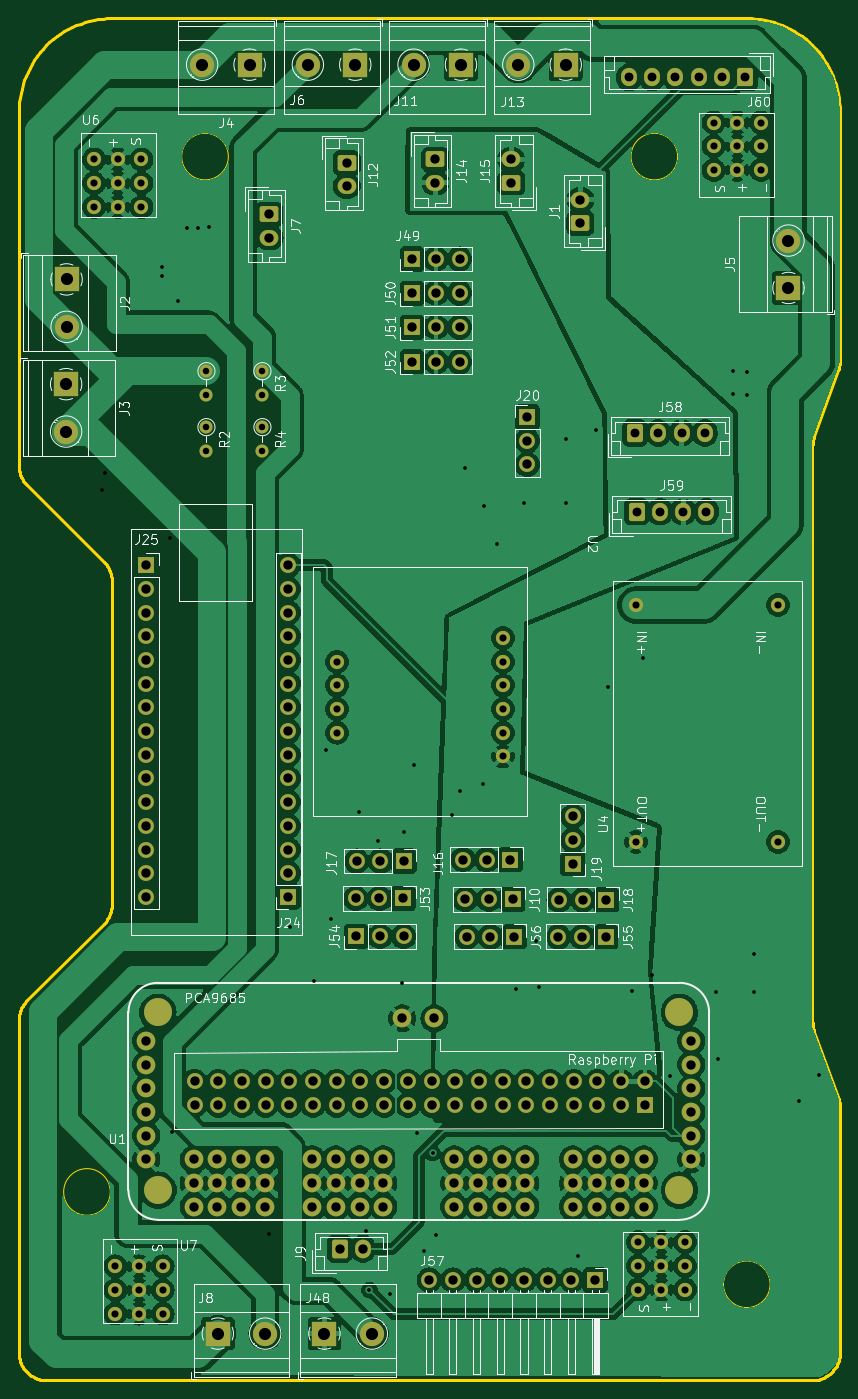
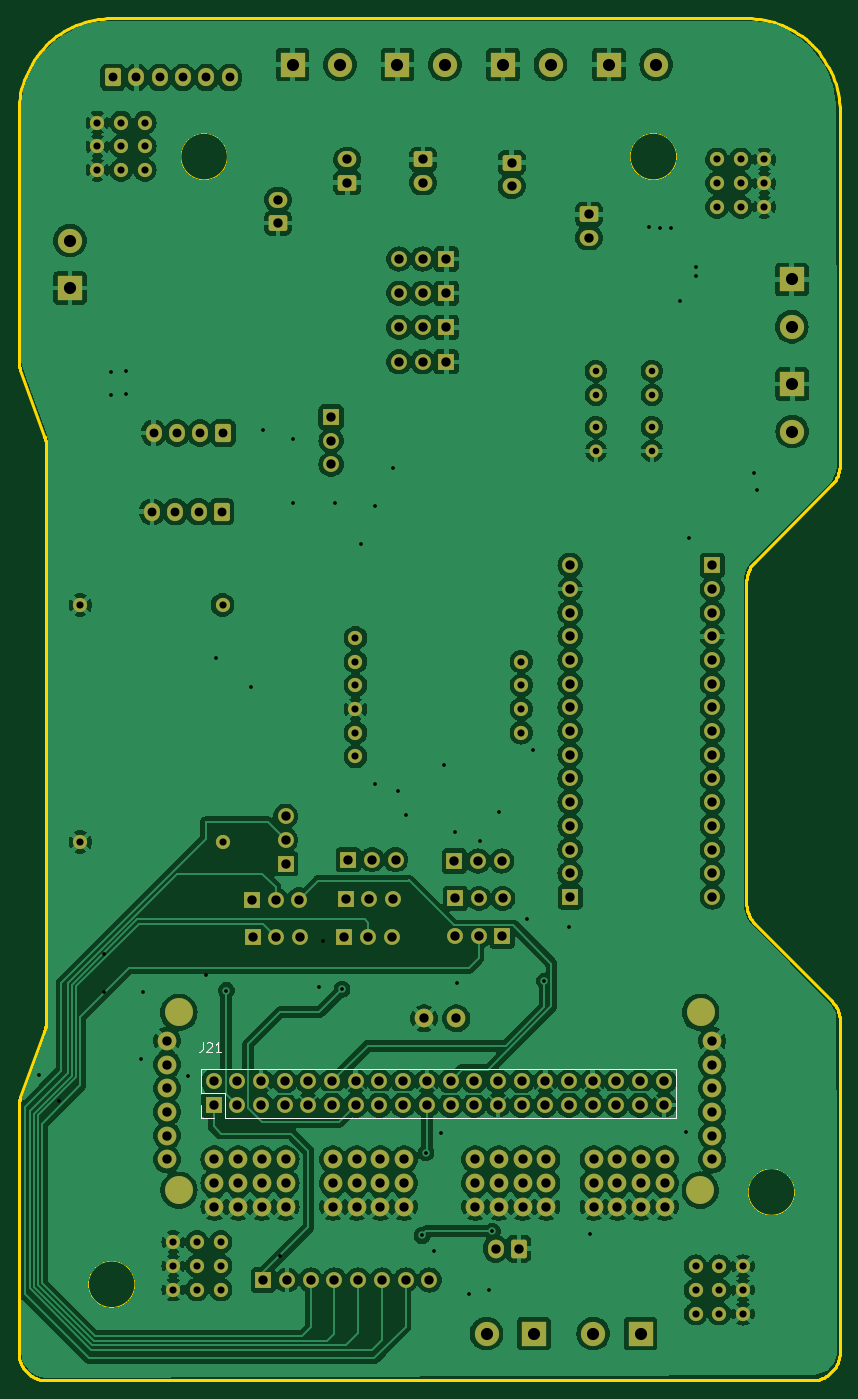
Circuit board: 17 layer files. Board 88.0 x 146.0 mm.
- bottom_copper: DingoPCB-B_Cu.gbr (913849 bytes)
- bottom_mask: DingoPCB-B_Mask.gbr (10166 bytes)
- paste: DingoPCB-B_Paste.gbr (451 bytes)
- bottom_silk: DingoPCB-B_Silkscreen.gbr (1918 bytes)
- outline: DingoPCB-Edge_Cuts.gbr (14255 bytes)
- top_copper: DingoPCB-F_Cu.gbr (403651 bytes)
- top_mask: DingoPCB-F_Mask.gbr (10166 bytes)
- paste: DingoPCB-F_Paste.gbr (451 bytes)
- top_silk: DingoPCB-F_Silkscreen.gbr (100004 bytes)
- inner_copper: DingoPCB-In1_Cu.gbr (438541 bytes)
- inner_copper: DingoPCB-In2_Cu.gbr (333440 bytes)
- drill: DingoPCB-NPTH.drl (292 bytes)
- drill: DingoPCB-PTH.drl (4697 bytes)
- drill: DingoPCB-front-in1.drl (349 bytes)
- drill: DingoPCB-in1-back.drl (377 bytes)
- drill: DingoPCB-in1-in2.drl (1009 bytes)
- drill: DingoPCB-in2-back.drl (362 bytes)

=== bottom_copper: DingoPCB-B_Cu.gbr (913849 bytes, source omitted) ===
=== bottom_mask: DingoPCB-B_Mask.gbr (10166 bytes, source omitted) ===
=== paste: DingoPCB-B_Paste.gbr ===
%TF.GenerationSoftware,KiCad,Pcbnew,7.0.7*%
%TF.CreationDate,2023-09-26T10:41:06-05:00*%
%TF.ProjectId,DingoPCB,44696e67-6f50-4434-922e-6b696361645f,rev?*%
%TF.SameCoordinates,Original*%
%TF.FileFunction,Paste,Bot*%
%TF.FilePolarity,Positive*%
%FSLAX46Y46*%
G04 Gerber Fmt 4.6, Leading zero omitted, Abs format (unit mm)*
G04 Created by KiCad (PCBNEW 7.0.7) date 2023-09-26 10:41:06*
%MOMM*%
%LPD*%
G01*
G04 APERTURE LIST*
G04 APERTURE END LIST*
M02*

=== bottom_silk: DingoPCB-B_Silkscreen.gbr ===
%TF.GenerationSoftware,KiCad,Pcbnew,7.0.7*%
%TF.CreationDate,2023-09-26T10:41:06-05:00*%
%TF.ProjectId,DingoPCB,44696e67-6f50-4434-922e-6b696361645f,rev?*%
%TF.SameCoordinates,Original*%
%TF.FileFunction,Legend,Bot*%
%TF.FilePolarity,Positive*%
%FSLAX46Y46*%
G04 Gerber Fmt 4.6, Leading zero omitted, Abs format (unit mm)*
G04 Created by KiCad (PCBNEW 7.0.7) date 2023-09-26 10:41:06*
%MOMM*%
%LPD*%
G01*
G04 APERTURE LIST*
%ADD10C,0.150000*%
%ADD11C,0.120000*%
G04 APERTURE END LIST*
D10*
X86153523Y-120917619D02*
X86153523Y-121631904D01*
X86153523Y-121631904D02*
X86201142Y-121774761D01*
X86201142Y-121774761D02*
X86296380Y-121870000D01*
X86296380Y-121870000D02*
X86439237Y-121917619D01*
X86439237Y-121917619D02*
X86534475Y-121917619D01*
X85724951Y-121012857D02*
X85677332Y-120965238D01*
X85677332Y-120965238D02*
X85582094Y-120917619D01*
X85582094Y-120917619D02*
X85343999Y-120917619D01*
X85343999Y-120917619D02*
X85248761Y-120965238D01*
X85248761Y-120965238D02*
X85201142Y-121012857D01*
X85201142Y-121012857D02*
X85153523Y-121108095D01*
X85153523Y-121108095D02*
X85153523Y-121203333D01*
X85153523Y-121203333D02*
X85201142Y-121346190D01*
X85201142Y-121346190D02*
X85772570Y-121917619D01*
X85772570Y-121917619D02*
X85153523Y-121917619D01*
X84201142Y-121917619D02*
X84772570Y-121917619D01*
X84486856Y-121917619D02*
X84486856Y-120917619D01*
X84486856Y-120917619D02*
X84582094Y-121060476D01*
X84582094Y-121060476D02*
X84677332Y-121155714D01*
X84677332Y-121155714D02*
X84772570Y-121203333D01*
D11*
%TO.C,J21*%
X35398400Y-128990400D02*
X35398400Y-123790400D01*
X83718400Y-128990400D02*
X35398400Y-128990400D01*
X83718400Y-128990400D02*
X83718400Y-126390400D01*
X84988400Y-128990400D02*
X86318400Y-128990400D01*
X86318400Y-128990400D02*
X86318400Y-127660400D01*
X83718400Y-126390400D02*
X86318400Y-126390400D01*
X86318400Y-126390400D02*
X86318400Y-123790400D01*
X86318400Y-123790400D02*
X35398400Y-123790400D01*
%TD*%
M02*

=== outline: DingoPCB-Edge_Cuts.gbr (14255 bytes, source omitted) ===
=== top_copper: DingoPCB-F_Cu.gbr (403651 bytes, source omitted) ===
=== top_mask: DingoPCB-F_Mask.gbr (10166 bytes, source omitted) ===
=== paste: DingoPCB-F_Paste.gbr ===
%TF.GenerationSoftware,KiCad,Pcbnew,7.0.7*%
%TF.CreationDate,2023-09-26T10:41:06-05:00*%
%TF.ProjectId,DingoPCB,44696e67-6f50-4434-922e-6b696361645f,rev?*%
%TF.SameCoordinates,Original*%
%TF.FileFunction,Paste,Top*%
%TF.FilePolarity,Positive*%
%FSLAX46Y46*%
G04 Gerber Fmt 4.6, Leading zero omitted, Abs format (unit mm)*
G04 Created by KiCad (PCBNEW 7.0.7) date 2023-09-26 10:41:06*
%MOMM*%
%LPD*%
G01*
G04 APERTURE LIST*
G04 APERTURE END LIST*
M02*

=== top_silk: DingoPCB-F_Silkscreen.gbr (100004 bytes, source omitted) ===
=== inner_copper: DingoPCB-In1_Cu.gbr (438541 bytes, source omitted) ===
=== inner_copper: DingoPCB-In2_Cu.gbr (333440 bytes, source omitted) ===
=== drill: DingoPCB-NPTH.drl ===
M48
; DRILL file {KiCad (7.0.0-0)} date Thursday, August 10, 2023 at 08:46:53 AM
; FORMAT={-:-/ absolute / inch / decimal}
; #@! TF.CreationDate,2023-08-10T08:46:53-05:00
; #@! TF.GenerationSoftware,Kicad,Pcbnew,(7.0.0-0)
; #@! TF.FileFunction,NonPlated,1,2,NPTH
FMAT,2
INCH
%
G90
G05
T0
M30

=== drill: DingoPCB-PTH.drl ===
M48
; DRILL file {KiCad 7.0.7} date 2023 September 26, Tuesday 10:41:01
; FORMAT={-:-/ absolute / inch / decimal}
; #@! TF.CreationDate,2023-09-26T10:41:01-05:00
; #@! TF.GenerationSoftware,Kicad,Pcbnew,7.0.7
; #@! TF.FileFunction,Plated,1,4,PTH
FMAT,2
INCH
; #@! TA.AperFunction,Plated,PTH,ViaDrill
T1C0.0157
; #@! TA.AperFunction,Plated,PTH,ComponentDrill
T2C0.0276
; #@! TA.AperFunction,Plated,PTH,ComponentDrill
T3C0.0300
; #@! TA.AperFunction,Plated,PTH,ComponentDrill
T4C0.0374
; #@! TA.AperFunction,Plated,PTH,ComponentDrill
T5C0.0394
; #@! TA.AperFunction,Plated,PTH,ComponentDrill
T6C0.0512
%
G90
G05
T1
X2.45Y-5.228
T2
X1.4961Y-1.9291
X1.4961Y-2.0291
X1.4961Y-2.1654
X1.4961Y-2.2654
X1.7323Y-1.9291
X1.7323Y-2.0291
X1.7323Y-2.1654
X1.7323Y-2.2654
T3
X1.022Y-1.036
X1.022Y-1.136
X1.022Y-1.236
X1.112Y-5.706
X1.112Y-5.806
X1.112Y-5.906
X1.122Y-1.036
X1.122Y-1.136
X1.122Y-1.236
X1.212Y-5.706
X1.212Y-5.806
X1.212Y-5.906
X1.222Y-1.036
X1.222Y-1.136
X1.222Y-1.236
X1.312Y-5.706
X1.312Y-5.806
X1.312Y-5.906
X2.0471Y-3.1547
X2.0471Y-3.2547
X2.0471Y-3.3547
X2.0471Y-3.4547
X2.7471Y-3.0547
X2.7471Y-3.1547
X2.7471Y-3.2547
X2.7471Y-3.3547
X2.7471Y-3.4547
X2.7471Y-3.5547
X3.308Y-2.916
X3.308Y-3.916
X3.316Y-5.604
X3.316Y-5.704
X3.316Y-5.804
X3.416Y-5.604
X3.416Y-5.704
X3.416Y-5.804
X3.516Y-5.604
X3.516Y-5.704
X3.516Y-5.804
X3.636Y-0.88
X3.636Y-0.98
X3.636Y-1.08
X3.736Y-0.88
X3.736Y-0.98
X3.736Y-1.08
X3.836Y-0.88
X3.836Y-0.98
X3.836Y-1.08
X3.908Y-2.916
X3.908Y-3.916
T4
X3.2783Y-0.69
X3.304Y-2.19
X3.3107Y-2.522
X3.3767Y-0.69
X3.4024Y-2.19
X3.4091Y-2.522
X3.4751Y-0.69
X3.5009Y-2.19
X3.5076Y-2.522
X3.5736Y-0.69
X3.5993Y-2.19
X3.606Y-2.522
X3.672Y-0.69
X3.7704Y-0.69
T5
X1.2414Y-2.7477
X1.2414Y-2.8477
X1.2414Y-2.9477
X1.2414Y-3.0477
X1.2414Y-3.1477
X1.2414Y-3.2477
X1.2414Y-3.3477
X1.2414Y-3.4477
X1.2414Y-3.5477
X1.2414Y-3.6477
X1.2414Y-3.7477
X1.2414Y-3.8477
X1.2414Y-3.9477
X1.2414Y-4.0477
X1.2414Y-4.1477
X1.242Y-4.755
X1.242Y-4.855
X1.242Y-4.955
X1.242Y-5.055
X1.242Y-5.155
X1.242Y-5.255
X1.442Y-5.255
X1.442Y-5.355
X1.442Y-5.455
X1.446Y-4.926
X1.446Y-5.026
X1.542Y-5.255
X1.542Y-5.355
X1.542Y-5.455
X1.546Y-4.926
X1.546Y-5.026
X1.642Y-5.255
X1.642Y-5.355
X1.642Y-5.455
X1.646Y-4.926
X1.646Y-5.026
X1.742Y-5.255
X1.742Y-5.355
X1.742Y-5.455
X1.746Y-4.926
X1.746Y-5.026
X1.762Y-1.268
X1.762Y-1.3664
X1.8414Y-2.7477
X1.8414Y-2.8477
X1.8414Y-2.9477
X1.8414Y-3.0477
X1.8414Y-3.1477
X1.8414Y-3.2477
X1.8414Y-3.3477
X1.8414Y-3.4477
X1.8414Y-3.5477
X1.8414Y-3.6477
X1.8414Y-3.7477
X1.8414Y-3.8477
X1.8414Y-3.9477
X1.8414Y-4.0477
X1.8414Y-4.1477
X1.846Y-4.926
X1.846Y-5.026
X1.942Y-5.255
X1.942Y-5.355
X1.942Y-5.455
X1.946Y-4.926
X1.946Y-5.026
X2.042Y-5.255
X2.042Y-5.355
X2.042Y-5.455
X2.046Y-4.926
X2.046Y-5.026
X2.0576Y-5.632
X2.088Y-1.05
X2.088Y-1.1484
X2.126Y-4.154
X2.128Y-4.314
X2.13Y-3.996
X2.142Y-5.255
X2.142Y-5.355
X2.142Y-5.455
X2.146Y-4.926
X2.146Y-5.026
X2.156Y-5.632
X2.226Y-4.154
X2.228Y-4.314
X2.23Y-3.996
X2.242Y-5.255
X2.242Y-5.355
X2.242Y-5.455
X2.246Y-4.926
X2.246Y-5.026
X2.322Y-4.66
X2.326Y-4.154
X2.328Y-4.314
X2.33Y-3.996
X2.346Y-4.926
X2.346Y-5.026
X2.364Y-1.456
X2.364Y-1.6
X2.364Y-1.744
X2.364Y-1.89
X2.436Y-5.764
X2.446Y-4.926
X2.446Y-5.026
X2.458Y-4.66
X2.462Y-1.036
X2.462Y-1.1344
X2.464Y-1.456
X2.464Y-1.6
X2.464Y-1.744
X2.464Y-1.89
X2.536Y-5.764
X2.542Y-5.255
X2.542Y-5.355
X2.542Y-5.455
X2.546Y-4.926
X2.546Y-5.026
X2.564Y-1.456
X2.564Y-1.6
X2.564Y-1.744
X2.564Y-1.89
X2.578Y-3.99
X2.588Y-4.158
X2.594Y-4.316
X2.636Y-5.764
X2.642Y-5.255
X2.642Y-5.355
X2.642Y-5.455
X2.646Y-4.926
X2.646Y-5.026
X2.678Y-3.99
X2.688Y-4.158
X2.694Y-4.316
X2.736Y-5.764
X2.742Y-5.255
X2.742Y-5.355
X2.742Y-5.455
X2.746Y-4.926
X2.746Y-5.026
X2.778Y-3.99
X2.782Y-1.036
X2.782Y-1.1344
X2.788Y-4.158
X2.794Y-4.316
X2.836Y-5.764
X2.842Y-5.255
X2.842Y-5.355
X2.842Y-5.455
X2.846Y-4.926
X2.846Y-5.026
X2.85Y-2.1226
X2.85Y-2.2226
X2.85Y-2.3226
X2.936Y-5.764
X2.946Y-4.926
X2.946Y-5.026
X2.9814Y-4.316
X2.984Y-4.16
X3.036Y-5.764
X3.042Y-3.8074
X3.042Y-3.9074
X3.042Y-4.0074
X3.042Y-5.255
X3.042Y-5.355
X3.042Y-5.455
X3.046Y-4.926
X3.046Y-5.026
X3.074Y-1.206
X3.074Y-1.3044
X3.0814Y-4.316
X3.084Y-4.16
X3.136Y-5.764
X3.142Y-5.255
X3.142Y-5.355
X3.142Y-5.455
X3.146Y-4.926
X3.146Y-5.026
X3.1814Y-4.316
X3.184Y-4.16
X3.242Y-5.255
X3.242Y-5.355
X3.242Y-5.455
X3.246Y-4.926
X3.246Y-5.026
X3.342Y-5.255
X3.342Y-5.355
X3.342Y-5.455
X3.346Y-4.926
X3.346Y-5.026
X3.542Y-4.755
X3.542Y-4.855
X3.542Y-4.955
X3.542Y-5.055
X3.542Y-5.155
X3.542Y-5.255
T6
X0.904Y-1.984
X0.904Y-2.184
X0.906Y-1.542
X0.906Y-1.742
X1.478Y-0.636
X1.544Y-5.99
X1.678Y-0.636
X1.744Y-5.99
X1.924Y-0.636
X1.994Y-5.99
X2.124Y-0.636
X2.194Y-5.99
X2.37Y-0.636
X2.57Y-0.636
X2.812Y-0.636
X3.012Y-0.636
X3.952Y-1.378
X3.952Y-1.578
T0
M30

=== drill: DingoPCB-front-in1.drl ===
M48
; DRILL file {KiCad 7.0.7} date 2023 September 26, Tuesday 10:41:01
; FORMAT={-:-/ absolute / inch / decimal}
; #@! TF.CreationDate,2023-09-26T10:41:01-05:00
; #@! TF.GenerationSoftware,Kicad,Pcbnew,7.0.7
; #@! TF.FileFunction,Plated,1,2,Blind
FMAT,2
INCH
; #@! TA.AperFunction,Plated,Buried,ViaDrill
T1C0.0157
%
G90
G05
T1
X2.184Y-5.806
T0
M30

=== drill: DingoPCB-in1-back.drl ===
M48
; DRILL file {KiCad 7.0.7} date 2023 September 26, Tuesday 10:41:01
; FORMAT={-:-/ absolute / inch / decimal}
; #@! TF.CreationDate,2023-09-26T10:41:01-05:00
; #@! TF.GenerationSoftware,Kicad,Pcbnew,7.0.7
; #@! TF.FileFunction,Plated,2,4,Blind
FMAT,2
INCH
; #@! TA.AperFunction,Plated,Buried,ViaDrill
T1C0.0157
%
G90
G05
T1
X2.17Y-5.558
X2.804Y-4.538
X3.292Y-4.5425
T0
M30

=== drill: DingoPCB-in1-in2.drl ===
M48
; DRILL file {KiCad 7.0.7} date 2023 September 26, Tuesday 10:41:01
; FORMAT={-:-/ absolute / inch / decimal}
; #@! TF.CreationDate,2023-09-26T10:41:01-05:00
; #@! TF.GenerationSoftware,Kicad,Pcbnew,7.0.7
; #@! TF.FileFunction,Plated,2,3,Buried
FMAT,2
INCH
; #@! TA.AperFunction,Plated,Buried,ViaDrill
T1C0.0157
%
G90
G05
T1
X1.054Y-2.432
X1.0666Y-2.3594
X1.31Y-1.488
X1.31Y-1.5274
X1.3403Y-2.6319
X1.351Y-5.1388
X1.376Y-1.632
X1.416Y-1.324
X1.462Y-1.324
X1.508Y-1.322
X1.758Y-5.568
X1.848Y-4.274
X2.0Y-3.526
X2.022Y-4.24
X2.14Y-3.79
X2.22Y-3.912
X2.27Y-5.824
X2.32Y-4.51
X2.328Y-3.874
X2.372Y-3.592
X2.386Y-5.144
X2.414Y-5.642
X2.532Y-3.802
X2.568Y-3.702
X2.588Y-2.336
X2.664Y-3.67
X2.666Y-2.496
X2.724Y-2.658
X2.834Y-2.486
X2.886Y-4.334
X2.9Y-4.526
X3.012Y-2.214
X3.012Y-2.486
X3.064Y-5.664
X3.138Y-2.176
X3.19Y-3.262
X3.336Y-3.138
X3.378Y-4.4765
X3.454Y-4.904
X3.644Y-4.55
X3.654Y-4.832
X3.716Y-1.93
X3.716Y-2.026
X3.778Y-1.934
X3.778Y-2.028
X3.808Y-4.39
X3.808Y-4.548
X3.996Y-5.008
X4.082Y-4.9
T0
M30

=== drill: DingoPCB-in2-back.drl ===
M48
; DRILL file {KiCad 7.0.7} date 2023 September 26, Tuesday 10:41:01
; FORMAT={-:-/ absolute / inch / decimal}
; #@! TF.CreationDate,2023-09-26T10:41:01-05:00
; #@! TF.GenerationSoftware,Kicad,Pcbnew,7.0.7
; #@! TF.FileFunction,Plated,3,4,Blind
FMAT,2
INCH
; #@! TA.AperFunction,Plated,Buried,ViaDrill
T1C0.0157
%
G90
G05
T1
X1.95Y-4.502
X2.466Y-5.576
T0
M30

